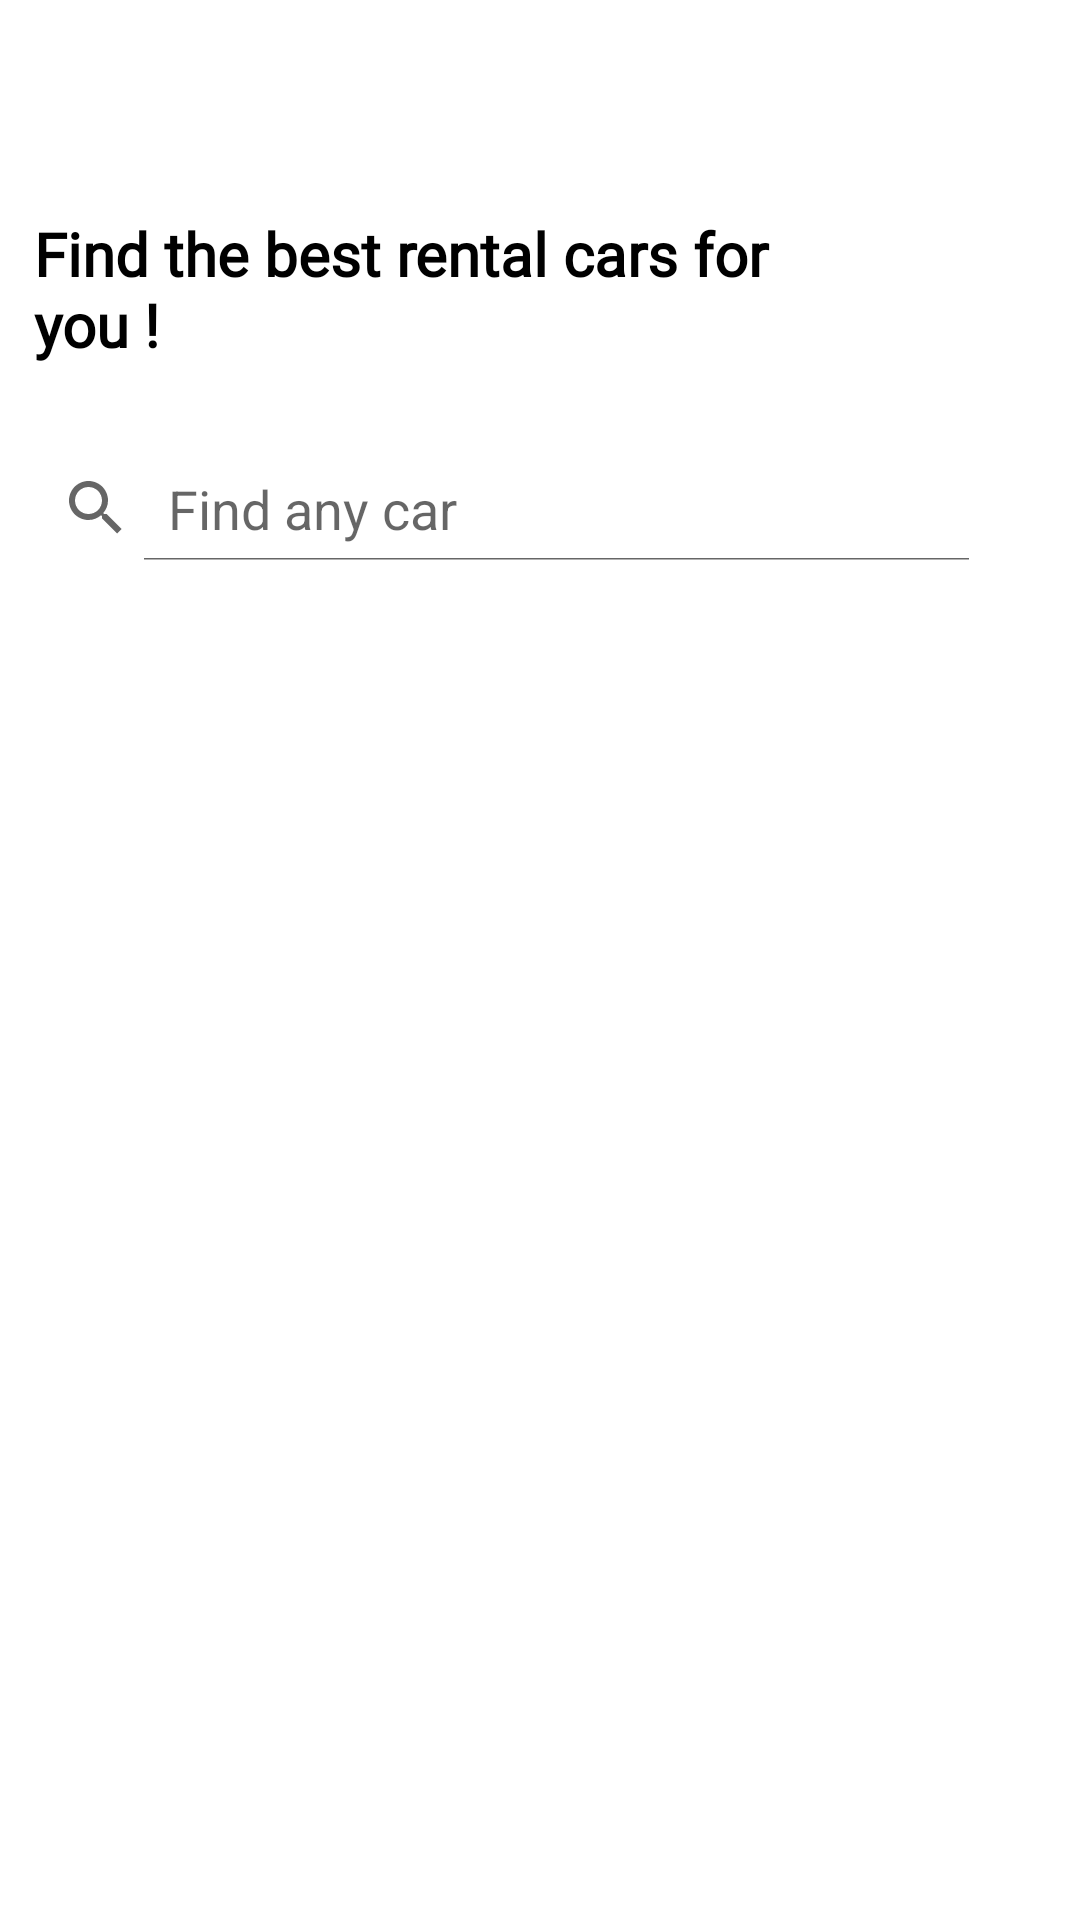

Reconstruct the res/layout file that produces this screen, plus the resources it refers to.
<!-- AndroidManifest.xml: application theme Theme.MyApplication -->
<!-- res/layout/fragment_home.xml -->
<?xml version="1.0" encoding="utf-8"?>
<androidx.constraintlayout.widget.ConstraintLayout xmlns:android="http://schemas.android.com/apk/res/android"
    xmlns:app="http://schemas.android.com/apk/res-auto"
    xmlns:tools="http://schemas.android.com/tools"
    android:layout_width="match_parent"
    android:layout_height="match_parent"
    tools:context=".fragments.HomeFragment">
    <TextView
        android:id="@+id/error_message_text_view"
        android:layout_width="match_parent"
        android:layout_height="wrap_content"
        android:textColor="@android:color/holo_red_dark"
        android:textStyle="bold"
        android:visibility="gone" />


    <TextView
        android:id="@+id/nomVoiture_Marque_Modèle4"
        android:layout_width="273dp"
        android:layout_height="61dp"
        android:layout_marginTop="16dp"
        android:fontFamily="@font/montserrat_bold"
        android:text="Find the best rental cars for you !"
        android:textColor="#000000"
        android:textSize="20sp"
        android:textStyle="bold"
        app:layout_constraintEnd_toEndOf="parent"
        app:layout_constraintHorizontal_bias="0.13"
        app:layout_constraintStart_toStartOf="parent"
        app:layout_constraintTop_toBottomOf="@+id/exitButton" />

    <ImageButton
        android:id="@+id/exitButton"
        android:layout_width="39dp"
        android:layout_height="39dp"
        android:layout_marginStart="18dp"
        android:layout_marginTop="16dp"
        android:adjustViewBounds="true"
        android:background="@drawable/rounded_corner"
        android:backgroundTint="@color/grey"
        android:paddingLeft="10dp"
        android:paddingTop="13dp"
        android:paddingRight="10dp"
        android:paddingBottom="13dp"
        android:scaleType="fitXY"
        android:src="@drawable/ic_lines"
        app:layout_constraintStart_toStartOf="parent"
        app:layout_constraintTop_toTopOf="parent" />

    <androidx.recyclerview.widget.RecyclerView
        android:id="@+id/recylcerView"
        android:layout_width="367dp"
        android:layout_height="509dp"
        android:layout_marginTop="24dp"
        android:layout_marginEnd="1dp"
        app:layout_constraintBottom_toBottomOf="parent"
        app:layout_constraintEnd_toEndOf="parent"
        app:layout_constraintHorizontal_bias="0.437"
        app:layout_constraintStart_toStartOf="parent"
        app:layout_constraintTop_toBottomOf="@+id/search_home"
        tools:listitem="@layout/item_view" />

    <android.widget.SearchView
        android:id="@+id/search_home"
        android:layout_width="335dp"
        android:layout_height="43dp"
        android:layout_marginTop="16dp"
        android:iconifiedByDefault="false"
        android:padding="4dp"
        android:paddingStart="0dp"
        android:queryHint="Find any car"
        app:layout_constraintStart_toStartOf="parent"
        app:layout_constraintTop_toBottomOf="@+id/nomVoiture_Marque_Modèle4"
        tools:ignore="DuplicateIds">

    </android.widget.SearchView>

</androidx.constraintlayout.widget.ConstraintLayout>
<!-- res/layout/item_view.xml (included above) -->
<?xml version="1.0" encoding="utf-8"?>
<androidx.constraintlayout.widget.ConstraintLayout xmlns:android="http://schemas.android.com/apk/res/android"
    xmlns:app="http://schemas.android.com/apk/res-auto"
    xmlns:tools="http://schemas.android.com/tools"
    android:layout_width="380dp"
    android:layout_height="120dp"
    android:layout_marginBottom="10dp"
    android:background="@drawable/rounded_corner"
    android:backgroundTint="#F7F7F7"
    android:clickable="true"

    >

    <ImageView
        android:id="@+id/imageVoiture"
        android:layout_width="wrap_content"
        android:layout_height="wrap_content"
        android:layout_marginStart="16dp"
        android:layout_marginTop="5dp"
        android:layout_marginEnd="12dp"
        android:layout_marginBottom="5dp"
        android:adjustViewBounds="true"
        android:clickable="false"
        android:focusable="false"
        android:scaleType="fitXY"
        app:layout_constraintBottom_toBottomOf="parent"
        app:layout_constraintEnd_toStartOf="@+id/modele"
        app:layout_constraintStart_toStartOf="parent"
        app:layout_constraintTop_toTopOf="parent"
        tools:srcCompat="@tools:sample/avatars" />

    <TextView
        android:id="@+id/modele"
        android:layout_width="0dp"
        android:layout_height="wrap_content"
        android:layout_marginStart="12dp"
        android:fontFamily="@font/montserrat_bold"
        android:clickable="false"
        android:focusable="false"
        android:text="A1 ALLSTREET⠀"
        android:textColor="#000000"
        android:textSize="16sp"
        android:textStyle="bold"
        app:layout_constraintBottom_toTopOf="@+id/marqueV"
        app:layout_constraintStart_toEndOf="@+id/imageVoiture"
        app:layout_constraintTop_toTopOf="parent" />

    <TextView
        android:id="@+id/TarifKmHeure"
        android:layout_width="134dp"
        android:layout_height="22dp"
        android:layout_marginStart="12dp"
        android:fontFamily="@font/montserrat_semibold"
        android:text="1000 km/heure"
        android:clickable="false"
        android:focusable="false"
        android:textColor="#000000"
        android:textSize="16sp"
        android:textStyle="bold"
        app:layout_constraintBottom_toBottomOf="parent"
        app:layout_constraintStart_toEndOf="@+id/imageVoiture"
        app:layout_constraintTop_toBottomOf="@+id/marqueV" />

    <TextView
        android:id="@+id/marqueV"
        android:layout_width="163dp"
        android:layout_height="22dp"
        android:layout_marginStart="12dp"
        android:fontFamily="@font/montserrat_medium"
        android:text="Audi"
        android:clickable="false"
        android:focusable="false"
        android:textAlignment="textStart"
        android:textColor="#000000"
        android:textSize="16sp"
        app:layout_constraintBottom_toTopOf="@+id/TarifKmHeure"
        app:layout_constraintStart_toEndOf="@+id/imageVoiture"
        app:layout_constraintTop_toBottomOf="@+id/modele" />

    <ImageView
        android:id="@+id/imageView2"
        android:layout_width="wrap_content"
        android:layout_height="wrap_content"
        android:clickable="false"
        android:focusable="false"
        android:layout_marginEnd="28dp"
        android:layout_marginBottom="12dp"
        app:layout_constraintBottom_toBottomOf="parent"
        app:layout_constraintEnd_toEndOf="parent"
        app:srcCompat="@drawable/location" />

    <ImageView
        android:id="@+id/Availability"
        android:clickable="false"
        android:focusable="false"
        android:layout_width="wrap_content"
        android:layout_height="wrap_content"
        android:layout_marginTop="16dp"
        app:layout_constraintEnd_toEndOf="@+id/imageView2"
        app:layout_constraintStart_toStartOf="@+id/imageView2"
        app:layout_constraintTop_toTopOf="parent"
        app:srcCompat="@drawable/available" />

</androidx.constraintlayout.widget.ConstraintLayout>
<!-- resources referenced by this layout -->
<resources>
  <color name="grey">#F0EBEA</color>
  <!-- drawable available: png bitmap (drawable, 668 bytes) -->
  <!-- drawable location: png bitmap (drawable, 331 bytes) -->
  <style name="Theme.MyApplication" parent="Theme.MaterialComponents.Light.NoActionBar">
          <item name="android:forceDarkAllowed" tools:targetApi="q">false</item>
          
          <item name="colorPrimary">#2163ED</item>
          <item name="colorPrimaryVariant">#2163ED</item>
          <item name="colorOnPrimary">#2163ED</item>
          
          <item name="colorSecondary">#F7F7F7</item>
          <item name="colorSecondaryVariant">#F7F7F7</item>
          
          <item name="android:statusBarColor">?attr/colorPrimaryVariant</item>
          
  
  
      </style>
</resources>
